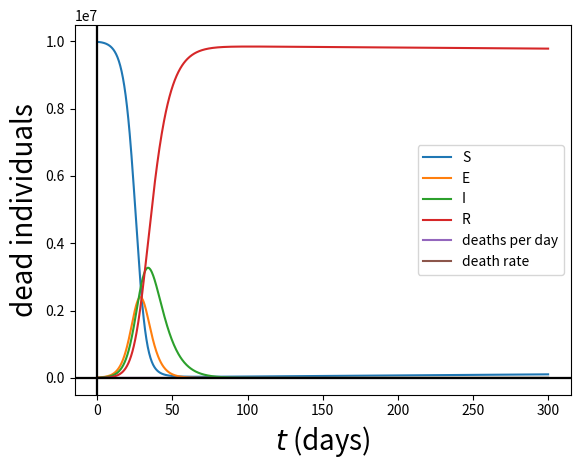

This figure's Python source:
import numpy as np
from matplotlib import pyplot as plt

def f(r, beta1, beta2, beta3, gamma, mu, epsilon, alpha):
    xs = r[0]
    xe = r[1]
    xi = r[2]
    xr = r[3]
    xn = xs + xe + xi + xr
    fs = - beta1 * xs * xi / xn - mu * xs + mu * xn
    fe = beta1 * xs * xi / xn - (mu + epsilon) * xe
    fi = epsilon * xe - (gamma + mu + alpha) * xi
    fr = gamma * xi - mu * xr
    return np.array([fs, fe, fi, fr], float)

n0 = 10000000
ne0 = 20000
ni0 = 1000
r = np.array([n0 - ne0 - ni0, ne0, ni0, 0], float)

beta1 = 0.75
beta2 = 0.34
beta3 = 0.2
mu = 1 / (83 * 365)
gamma = 1 / 8
epsilon = 1 / 4.25  
alpha = 0.00144

nstep = 1000
t = np.linspace(0, 300., nstep)
h = t[1] - t[0]

xs = np.zeros(nstep)
xe = np.zeros(nstep)
xi = np.zeros(nstep)
xr = np.zeros(nstep)

xfs = np.zeros(nstep)
xfe = np.zeros(nstep)
xfi = np.zeros(nstep)
xfr = np.zeros(nstep)

for i in range(nstep):
    xs[i] = r[0]
    xe[i] = r[1]
    xi[i] = r[2]
    xr[i] = r[3]
    k1 = h * f(r, beta1, beta2, beta3, gamma, mu, epsilon, alpha)
    k2 = h * f(r + 0.5 * k1, beta1, beta2, beta3, gamma, mu, epsilon, alpha)
    r += k2

    xf = f(r, beta1, beta2, beta3, gamma, mu, epsilon, alpha)
    xfs[i] = xf[0]
    xfe[i] = xf[1]
    xfi[i] = xf[2]
    xfr[i] = xf[3]

xdn = n0 - (xs + xe + xi + xr)

plt.plot(t, xs, label="S")
plt.plot(t, xe, label="E")
plt.plot(t, xi, label="I")
plt.plot(t, xr, label="R")
plt.axhline(0, color='black')
plt.axvline(0, color='black')
plt.legend(loc="best")
plt.xlabel(r'$t$ (days)', fontsize=20)
plt.ylabel(r'population', fontsize=20)
plt.show()

xd = - (xfs + xfe + xfi + xfr)

plt.plot(t, xd/12, label="deaths per day")
plt.axhline(0, color='black')
plt.axvline(0, color='black')
plt.legend(loc="best")
plt.xlabel(r'$t$ (days)', fontsize=20)
plt.ylabel(r'deaths per unit time', fontsize=20)
plt.show()

plt.plot(t, xr/600000, label="death rate")
plt.axhline(0, color='black')
plt.axvline(0, color='black')
plt.legend(loc="best")
plt.xlabel(r'$t$ (days)', fontsize=20)
plt.ylabel(r'dead individuals', fontsize=20)
plt.show()
